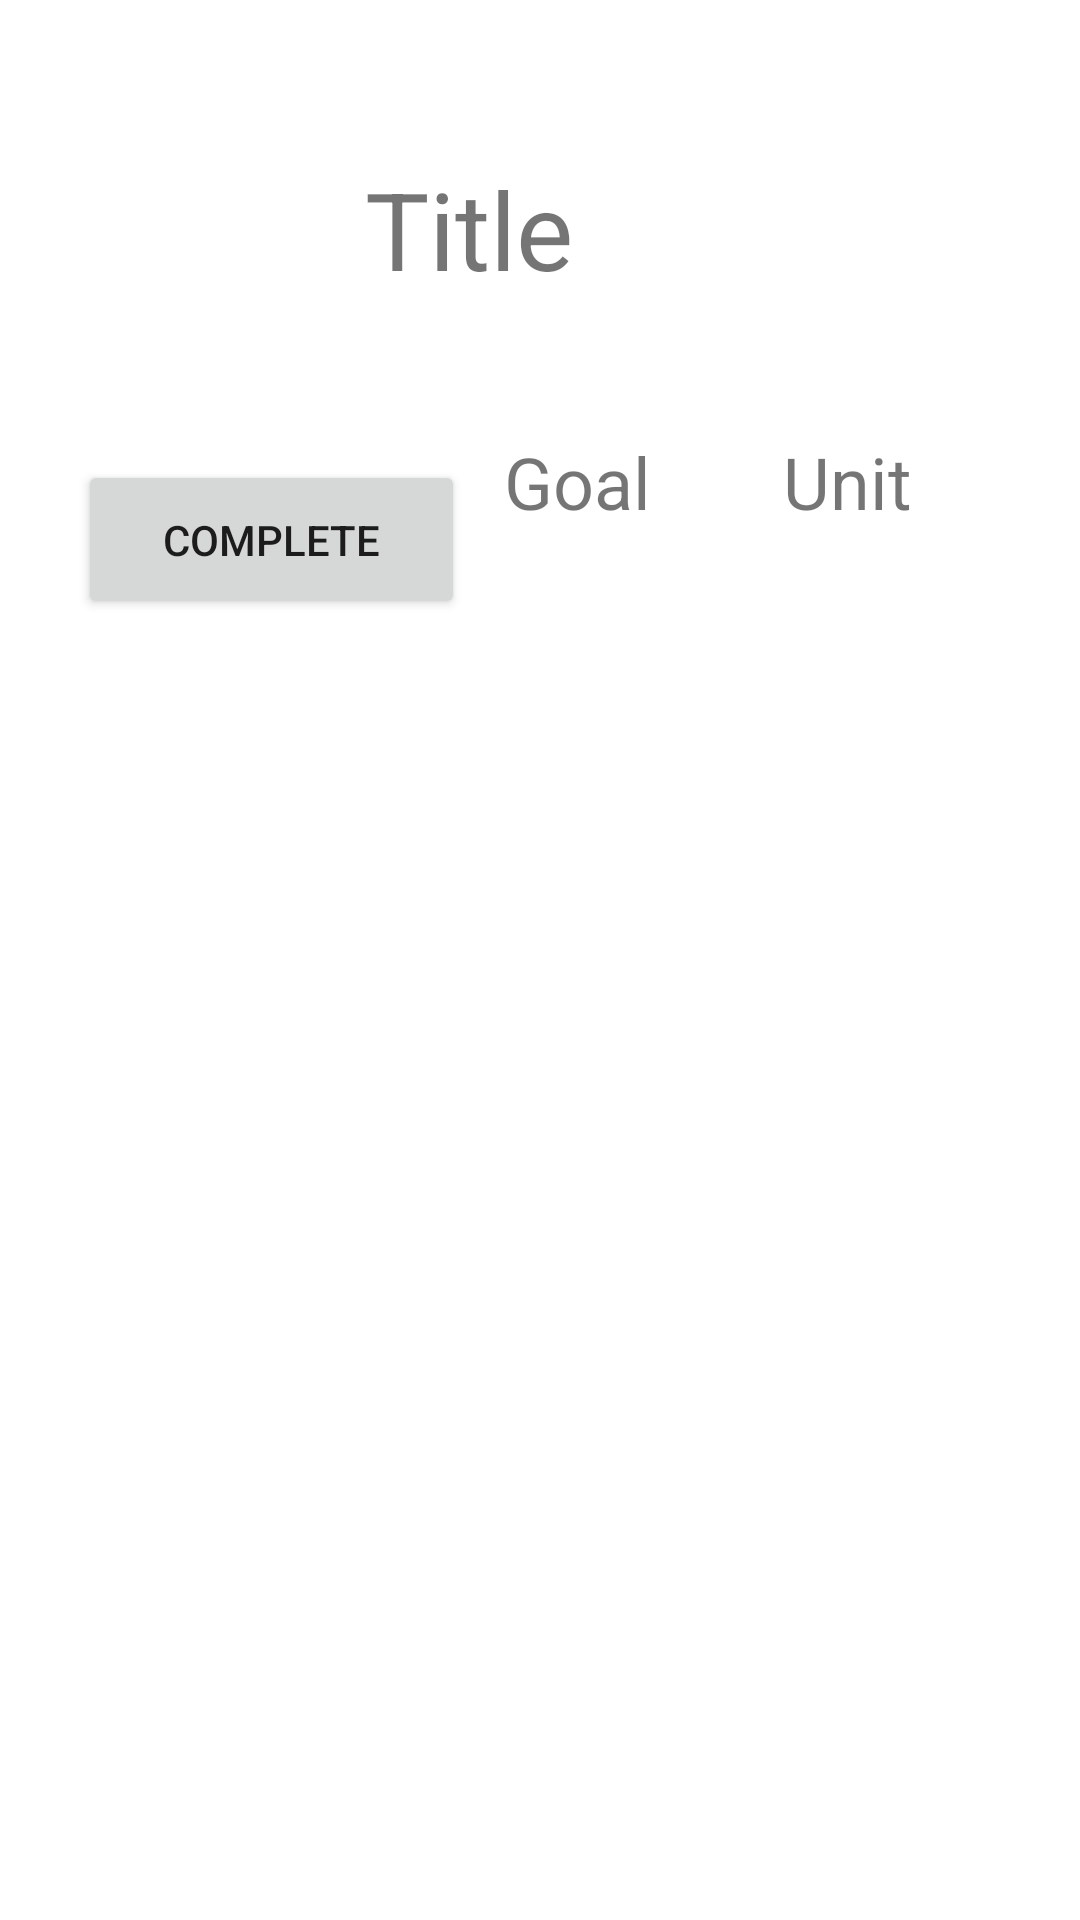

Layout XML and referenced resources for this Android screen:
<!-- AndroidManifest.xml: application theme AppTheme -->
<!-- res/layout/fragment_display_habit_fragment.xml -->
<?xml version="1.0" encoding="utf-8"?>
<androidx.constraintlayout.widget.ConstraintLayout xmlns:android="http://schemas.android.com/apk/res/android"
    xmlns:app="http://schemas.android.com/apk/res-auto"
    xmlns:tools="http://schemas.android.com/tools"
    android:layout_width="match_parent"
    android:layout_height="match_parent"
    tools:context=".View.Home.DisplayHabit_fragment">

    

    <TextView
        android:layout_width="match_parent"
        android:layout_height="match_parent"
        tools:layout_editor_absoluteX="0dp"
        tools:layout_editor_absoluteY="0dp" />

    <ImageView
        android:id="@+id/imageView3"
        android:layout_width="wrap_content"
        android:layout_height="wrap_content"
        app:layout_constraintBottom_toBottomOf="parent"
        app:layout_constraintEnd_toEndOf="parent"
        app:layout_constraintHorizontal_bias="0.116"
        app:layout_constraintStart_toStartOf="parent"
        app:layout_constraintTop_toTopOf="parent"
        app:layout_constraintVertical_bias="0.053"
        tools:src="@tools:sample/avatars" />

    <TextView
        android:id="@+id/textView5"
        android:layout_width="wrap_content"
        android:layout_height="wrap_content"
        android:layout_marginStart="80dp"
        android:layout_marginLeft="80dp"
        android:layout_marginTop="52dp"
        android:text="Title"
        android:textSize="36sp"
        app:layout_constraintStart_toEndOf="@+id/imageView3"
        app:layout_constraintTop_toTopOf="parent" />

    <TextView
        android:id="@+id/textView6"
        android:layout_width="wrap_content"
        android:layout_height="wrap_content"
        android:layout_marginEnd="44dp"
        android:layout_marginRight="44dp"
        android:text="Goal"
        android:textSize="24sp"
        app:layout_constraintBaseline_toBaselineOf="@+id/textView7"
        app:layout_constraintEnd_toStartOf="@+id/textView7" />

    <TextView
        android:id="@+id/textView7"
        android:layout_width="wrap_content"
        android:layout_height="wrap_content"
        android:layout_marginTop="44dp"
        android:layout_marginEnd="56dp"
        android:layout_marginRight="56dp"
        android:text="Unit"
        android:textSize="24sp"
        app:layout_constraintEnd_toEndOf="parent"
        app:layout_constraintTop_toBottomOf="@+id/textView5" />

    <androidx.constraintlayout.widget.Guideline
        android:id="@+id/guideline"
        android:layout_width="wrap_content"
        android:layout_height="wrap_content"
        android:orientation="horizontal"
        app:layout_constraintGuide_begin="258dp" />

    <Button
        android:id="@+id/button"
        android:layout_width="129dp"
        android:layout_height="53dp"
        android:text="Complete"
        app:layout_constraintBottom_toBottomOf="parent"
        app:layout_constraintEnd_toEndOf="parent"
        app:layout_constraintHorizontal_bias="0.113"
        app:layout_constraintStart_toStartOf="parent"
        app:layout_constraintTop_toTopOf="parent"
        app:layout_constraintVertical_bias="0.261" />

</androidx.constraintlayout.widget.ConstraintLayout>
<!-- resources referenced by this layout -->
<resources>
  <style name="AppTheme" parent="Theme.MaterialComponents.Light.NoActionBar">
          
          <item name="colorPrimary">#9E136A</item>
          <item name="colorPrimaryDark">@color/colorPrimaryDark</item>
          <item name="colorAccent">@color/colorAccent</item>
      </style>
  <color name="colorPrimaryDark">#9E136A</color>
  <color name="colorAccent">#737373</color>
</resources>
